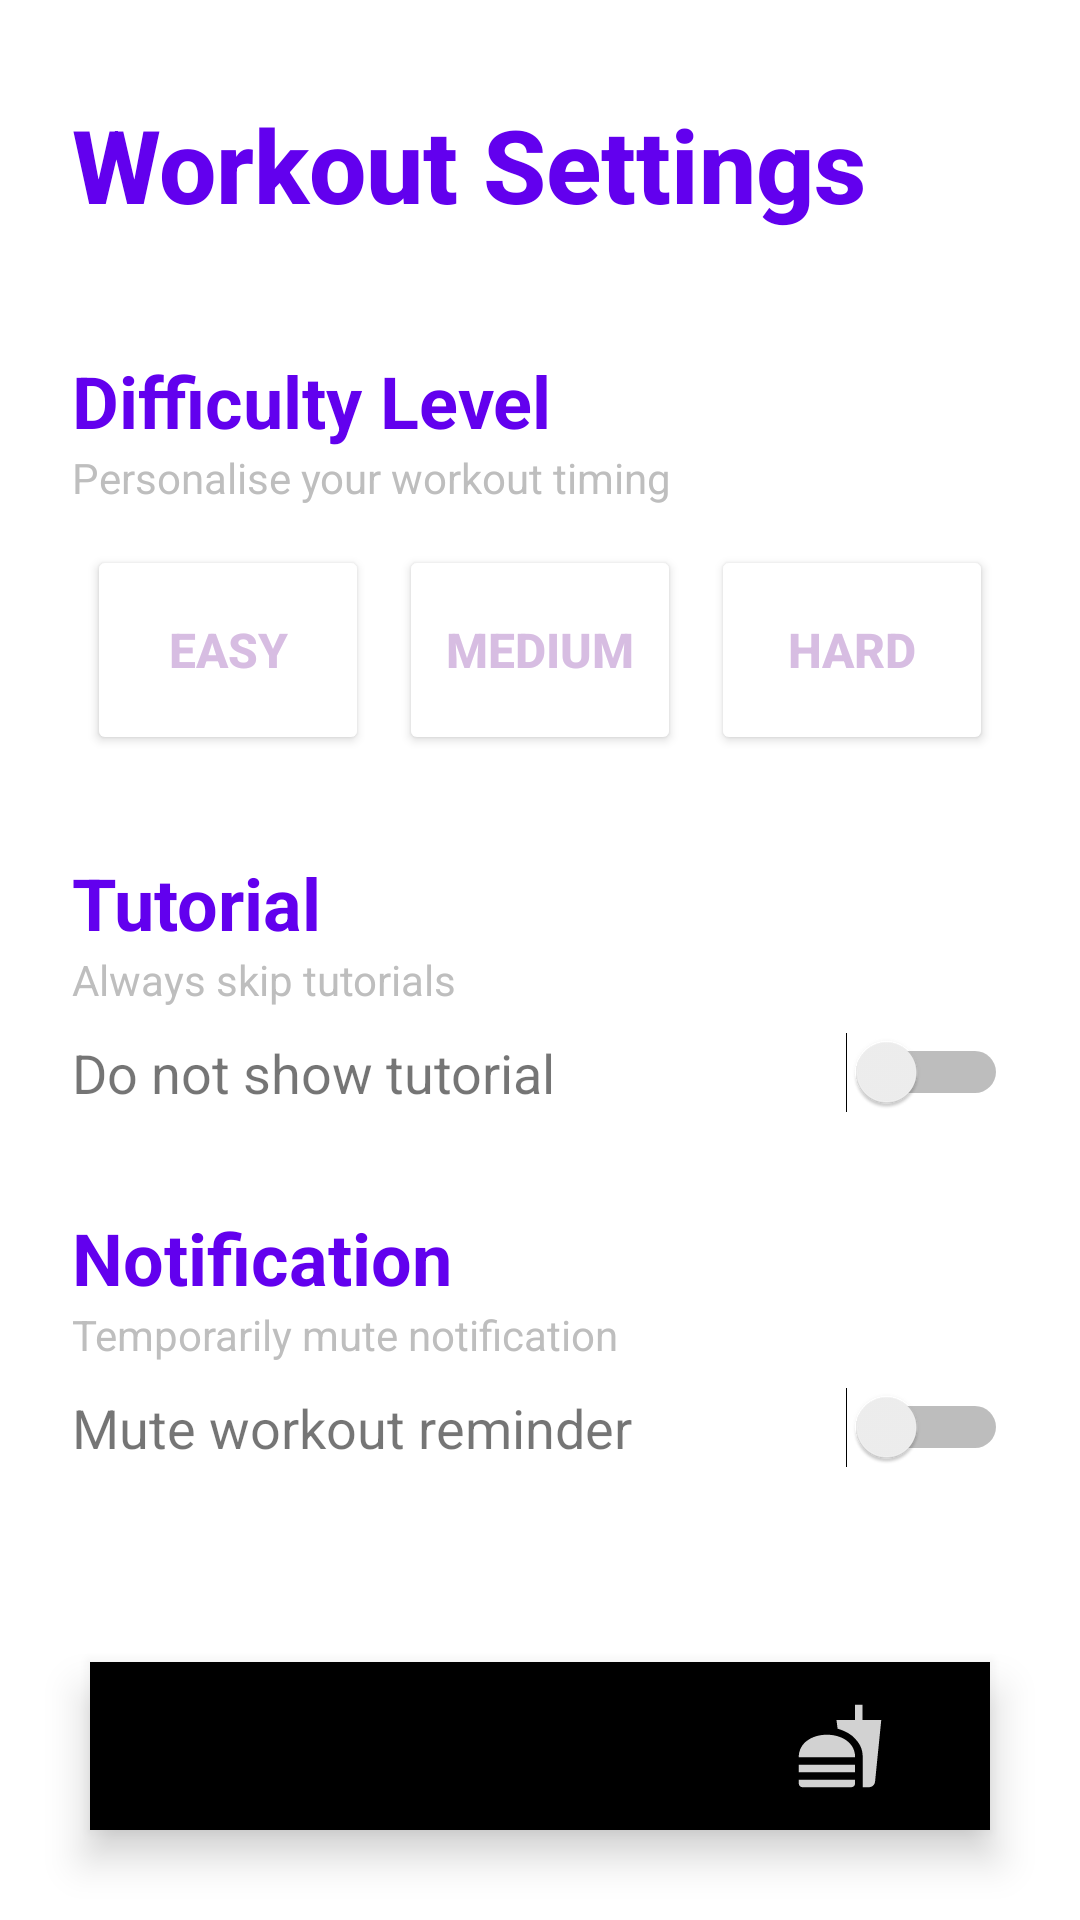

Produce the Android XML layout that renders to this screen, including the resource entries it uses.
<!-- AndroidManifest.xml: application theme Theme.MADFit -->
<!-- res/layout/activity_workout_setting.xml -->
<?xml version="1.0" encoding="utf-8"?>
<androidx.constraintlayout.widget.ConstraintLayout xmlns:android="http://schemas.android.com/apk/res/android"
    xmlns:app="http://schemas.android.com/apk/res-auto"
    xmlns:tools="http://schemas.android.com/tools"
    android:layout_width="match_parent"
    android:layout_height="match_parent"
    tools:context=".WorkoutSetting">

    <TextView
        android:id="@+id/textView25"
        android:layout_width="wrap_content"
        android:layout_height="wrap_content"
        android:layout_marginStart="24dp"
        android:layout_marginTop="32dp"
        android:text="Workout Settings"
        android:textAppearance="@style/TextAppearance.AppCompat.Body2"
        android:textColor="?attr/colorPrimary"
        android:textSize="34sp"
        android:textStyle="bold"
        app:layout_constraintStart_toStartOf="parent"
        app:layout_constraintTop_toTopOf="parent" />

    <Switch
        android:id="@+id/skipTutorial"
        android:layout_width="match_parent"
        android:layout_height="wrap_content"
        android:layout_marginStart="24dp"
        android:layout_marginTop="8dp"
        android:layout_marginEnd="24dp"
        android:text="Do not show tutorial"
        android:textColor="?android:attr/textColorTertiary"
        android:textSize="18sp"
        app:layout_constraintEnd_toEndOf="parent"
        app:layout_constraintStart_toStartOf="parent"
        app:layout_constraintTop_toBottomOf="@+id/textView48" />

    <com.google.android.material.bottomnavigation.BottomNavigationView
        android:id="@+id/bottom_navigation"
        android:layout_width="match_parent"
        android:layout_height="wrap_content"
        android:layout_alignParentBottom="true"
        android:layout_margin="30dp"
        android:layout_marginBottom="30dp"
        android:background="@drawable/round_corner"
        android:elevation="2dp"
        app:itemIconSize="30dp"
        app:itemIconTint="@drawable/item_selector"
        app:itemRippleColor="@android:color/transparent"
        app:labelVisibilityMode="unlabeled"
        app:layout_constraintBottom_toBottomOf="parent"
        app:layout_constraintEnd_toEndOf="parent"
        app:layout_constraintStart_toStartOf="parent"
        app:menu="@menu/menu" />

    <Switch
        android:id="@+id/muteReminderSwitch"
        android:layout_width="match_parent"
        android:layout_height="wrap_content"
        android:layout_marginStart="24dp"
        android:layout_marginTop="8dp"
        android:layout_marginEnd="24dp"
        android:text="Mute workout reminder"
        android:textColor="?android:attr/textColorTertiary"
        android:textSize="18sp"
        app:layout_constraintEnd_toEndOf="parent"
        app:layout_constraintStart_toStartOf="parent"
        app:layout_constraintTop_toBottomOf="@+id/textView50" />

    <LinearLayout
        android:id="@+id/linearLayout8"
        android:layout_width="match_parent"
        android:layout_height="80dp"
        android:layout_marginStart="24dp"
        android:layout_marginTop="8dp"
        android:layout_marginEnd="24dp"
        android:gravity="center_vertical"
        android:orientation="horizontal"
        app:layout_constraintEnd_toEndOf="parent"
        app:layout_constraintStart_toStartOf="parent"
        app:layout_constraintTop_toBottomOf="@+id/textView46">

        <Button
            android:id="@+id/easyBtn"
            android:layout_width="0dp"
            android:layout_height="match_parent"
            android:layout_marginStart="5dp"
            android:layout_marginTop="5dp"
            android:layout_marginBottom="5dp"
            android:layout_weight="1"
            android:backgroundTint="@color/white"
            android:text="Easy"
            android:textColor="@color/card_3"
            android:textSize="16sp"
            android:textStyle="bold"
            app:cornerRadius="10dp" />

        <Button
            android:id="@+id/mediumBtn"
            android:layout_width="0dp"
            android:layout_height="match_parent"
            android:layout_marginStart="10dp"
            android:layout_marginTop="5dp"
            android:layout_marginBottom="5dp"
            android:layout_weight="1"
            android:backgroundTint="@color/white"
            android:text="Medium"
            android:textColor="@color/card_3"
            android:textSize="16sp"
            android:textStyle="bold"
            app:cornerRadius="10dp" />

        <Button
            android:id="@+id/hardBtn"
            android:layout_width="0dp"
            android:layout_height="match_parent"
            android:layout_marginStart="10dp"
            android:layout_marginTop="5dp"
            android:layout_marginEnd="5dp"
            android:layout_marginBottom="5dp"
            android:layout_weight="1"
            android:backgroundTint="@color/white"
            android:text="Hard"
            android:textColor="@color/card_3"
            android:textSize="16sp"
            android:textStyle="bold"
            app:cornerRadius="10dp" />
    </LinearLayout>

    <TextView
        android:id="@+id/textView22"
        android:layout_width="wrap_content"
        android:layout_height="wrap_content"
        android:layout_marginStart="24dp"
        android:layout_marginTop="40dp"
        android:text="Difficulty Level"
        android:textColor="?attr/colorPrimary"
        android:textSize="24sp"
        android:textStyle="bold"
        app:layout_constraintStart_toStartOf="parent"
        app:layout_constraintTop_toBottomOf="@+id/textView25" />

    <TextView
        android:id="@+id/textView46"
        android:layout_width="wrap_content"
        android:layout_height="wrap_content"
        android:layout_marginStart="24dp"
        android:text="Personalise your workout timing"
        android:textColor="@android:color/secondary_text_dark_nodisable"
        android:textSize="14sp"
        app:layout_constraintStart_toStartOf="parent"
        app:layout_constraintTop_toBottomOf="@+id/textView22" />

    <TextView
        android:id="@+id/textView47"
        android:layout_width="wrap_content"
        android:layout_height="wrap_content"
        android:layout_marginStart="24dp"
        android:layout_marginTop="28dp"
        android:text="Tutorial"
        android:textColor="?attr/colorPrimary"
        android:textSize="24sp"
        android:textStyle="bold"
        app:layout_constraintStart_toStartOf="parent"
        app:layout_constraintTop_toBottomOf="@+id/linearLayout8" />

    <TextView
        android:id="@+id/textView48"
        android:layout_width="wrap_content"
        android:layout_height="wrap_content"
        android:layout_marginStart="24dp"
        android:text="Always skip tutorials"
        android:textColor="@android:color/secondary_text_dark_nodisable"
        android:textSize="14sp"
        app:layout_constraintStart_toStartOf="parent"
        app:layout_constraintTop_toBottomOf="@+id/textView47" />

    <TextView
        android:id="@+id/textView49"
        android:layout_width="wrap_content"
        android:layout_height="wrap_content"
        android:layout_marginStart="24dp"
        android:layout_marginTop="32dp"
        android:text="Notification"
        android:textColor="?attr/colorPrimary"
        android:textSize="24sp"
        android:textStyle="bold"
        app:layout_constraintStart_toStartOf="parent"
        app:layout_constraintTop_toBottomOf="@+id/skipTutorial" />

    <TextView
        android:id="@+id/textView50"
        android:layout_width="wrap_content"
        android:layout_height="wrap_content"
        android:layout_marginStart="24dp"
        android:text="Temporarily mute notification"
        android:textColor="@android:color/secondary_text_dark_nodisable"
        android:textSize="14sp"
        app:layout_constraintStart_toStartOf="parent"
        app:layout_constraintTop_toBottomOf="@+id/textView49" />

</androidx.constraintlayout.widget.ConstraintLayout>
<!-- resources referenced by this layout -->
<resources>
  <color name="card_3">#D7BDE2</color>
  <color name="white">#FFFFFFFF</color>
  <!-- drawable item_selector (drawable) -->
  <?xml version="1.0" encoding="utf-8"?>
  <selector xmlns:android="http://schemas.android.com/apk/res/android">
  
  
      <item android:state_pressed="true" android:color="@color/black"/>
      <item android:state_checked="true" android:color="@color/black"/>
      <item android:color="@color/light_white"/>
  
  </selector>
  <style name="Theme.MADFit" parent="Theme.MaterialComponents.DayNight.DarkActionBar">
          
          <item name="colorPrimary">@color/purple_500</item>
          <item name="colorPrimaryVariant">@color/purple_700</item>
          <item name="colorOnPrimary">@color/white</item>
          
          <item name="colorSecondary">@color/teal_200</item>
          <item name="colorSecondaryVariant">@color/teal_700</item>
          <item name="colorOnSecondary">@color/black</item>
          
          <item name="android:statusBarColor" tools:targetApi="l">?attr/colorPrimaryVariant</item>
          
      </style>
  <color name="black">#FF000000</color>
  <color name="light_white">#D2D2D2</color>
  <color name="purple_500">#FF6200EE</color>
  <color name="purple_700">#FF3700B3</color>
  <color name="teal_200">#FF03DAC5</color>
  <color name="teal_700">#FF018786</color>
</resources>
